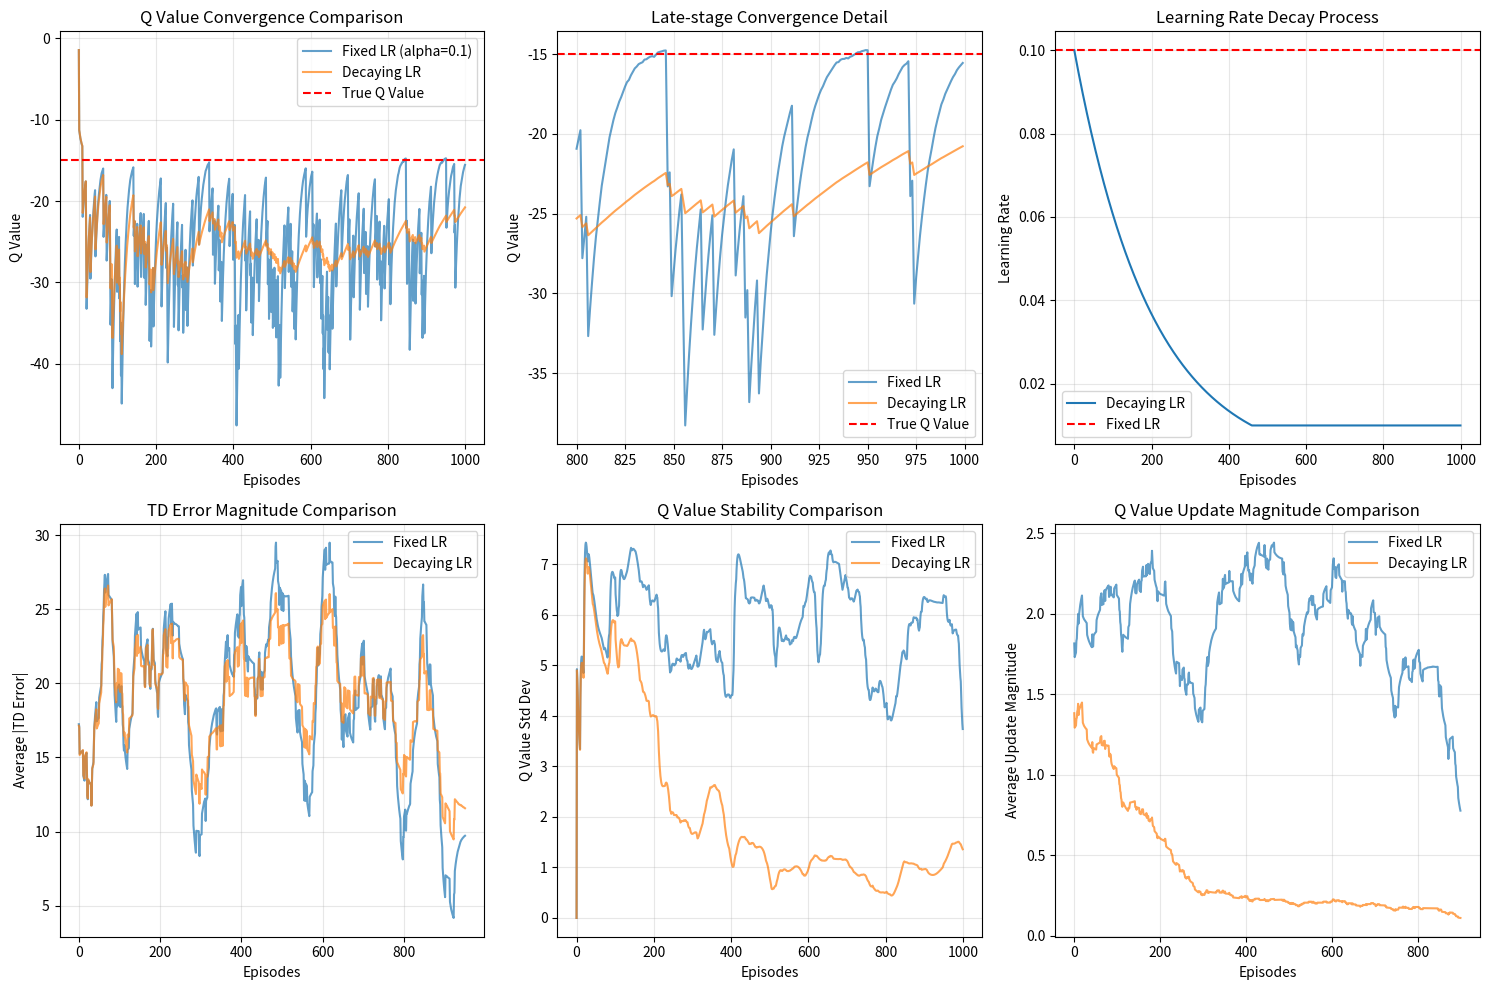

This figure's Python source:
import numpy as np
import matplotlib.pyplot as plt

def demonstrate_learning_rate_effect():
    """演示固定学习率vs衰减学习率的效果"""
    
    # 模拟Q值更新过程
    episodes = 1000
    true_q_value = -15.0  # 假设真实的Q值
    
    # 初始Q值
    q_fixed = 0.0  # 固定学习率的Q值
    q_decay = 0.0  # 衰减学习率的Q值
    
    # 学习率设置
    alpha_fixed = 0.1
    alpha_start = 0.1
    alpha_end = 0.01
    alpha_decay = 0.995
    
    # 记录更新历史
    q_history_fixed = []
    q_history_decay = []
    alpha_history = []
    td_errors_fixed = []
    td_errors_decay = []
    
    alpha_current = alpha_start
    
    for episode in range(episodes):
        # 模拟一个经历：有时是最优路径，有时是探索
        if np.random.random() < 0.9:  # 90%时间走最优路径
            reward = -1.0  # 正常移动
            next_q = true_q_value + np.random.normal(0, 0.5)  # 加一点噪声
        else:  # 10%时间探索（可能掉悬崖）
            reward = -100.0  # 掉悬崖
            next_q = 0.0  # 回到起点
        
        # 计算TD误差
        td_error_fixed = reward + 0.9 * next_q - q_fixed
        td_error_decay = reward + 0.9 * next_q - q_decay
        
        # 更新Q值
        update_fixed = alpha_fixed * td_error_fixed
        update_decay = alpha_current * td_error_decay
        
        q_fixed += update_fixed
        q_decay += update_decay
        
        # 记录历史
        q_history_fixed.append(q_fixed)
        q_history_decay.append(q_decay)
        alpha_history.append(alpha_current)
        td_errors_fixed.append(abs(td_error_fixed))
        td_errors_decay.append(abs(td_error_decay))
        
        # 衰减学习率
        alpha_current = max(alpha_end, alpha_current * alpha_decay)
    
    return {
        'q_fixed': q_history_fixed,
        'q_decay': q_history_decay,
        'alpha_history': alpha_history,
        'td_errors_fixed': td_errors_fixed,
        'td_errors_decay': td_errors_decay,
        'true_value': true_q_value
    }

def analyze_update_magnitudes():
    """分析不同阶段的更新幅度"""
    
    print("=" * 60)
    print("学习率对Q值更新幅度的影响分析")
    print("=" * 60)
    
    # 模拟不同场景下的TD误差
    scenarios = [
        ("正常移动", -1.0, -15.0, -14.0),  # reward, next_q, current_q
        ("探索掉悬崖", -100.0, 0.0, -14.0),
        ("微小误差", -1.0, -15.1, -14.95),
        ("噪声干扰", -1.0, -14.8, -15.0)
    ]
    
    alpha_fixed = 0.1
    alpha_decay = 0.01
    gamma = 0.9
    
    print(f"{'场景':<12} {'TD误差':<8} {'固定α更新':<10} {'衰减α更新':<10} {'更新比例':<8}")
    print("-" * 60)
    
    for scenario, reward, next_q, current_q in scenarios:
        td_error = reward + gamma * next_q - current_q
        update_fixed = alpha_fixed * td_error
        update_decay = alpha_decay * td_error
        ratio = abs(update_fixed / update_decay) if update_decay != 0 else "∞"
        
        print(f"{scenario:<12} {td_error:>7.2f} {update_fixed:>9.3f} {update_decay:>9.3f} {ratio:>7.1f}x")

def plot_convergence_comparison():
    """绘制收敛过程对比"""
    data = demonstrate_learning_rate_effect()
    
    plt.figure(figsize=(15, 10))
    
    # 子图1：Q值收敛过程
    plt.subplot(2, 3, 1)
    plt.plot(data['q_fixed'], label='Fixed LR (alpha=0.1)', alpha=0.7)
    plt.plot(data['q_decay'], label='Decaying LR', alpha=0.7)
    plt.axhline(y=data['true_value'], color='red', linestyle='--', label='True Q Value')
    plt.xlabel('Episodes')
    plt.ylabel('Q Value')
    plt.title('Q Value Convergence Comparison')
    plt.legend()
    plt.grid(True, alpha=0.3)
    
    # 子图2：后期细节（最后200个episode）
    plt.subplot(2, 3, 2)
    start_idx = len(data['q_fixed']) - 200
    plt.plot(range(start_idx, len(data['q_fixed'])), 
             data['q_fixed'][start_idx:], label='Fixed LR', alpha=0.7)
    plt.plot(range(start_idx, len(data['q_decay'])), 
             data['q_decay'][start_idx:], label='Decaying LR', alpha=0.7)
    plt.axhline(y=data['true_value'], color='red', linestyle='--', label='True Q Value')
    plt.xlabel('Episodes')
    plt.ylabel('Q Value')
    plt.title('Late-stage Convergence Detail')
    plt.legend()
    plt.grid(True, alpha=0.3)
    
    # 子图3：学习率衰减过程
    plt.subplot(2, 3, 3)
    plt.plot(data['alpha_history'], label='Decaying LR')
    plt.axhline(y=0.1, color='red', linestyle='--', label='Fixed LR')
    plt.xlabel('Episodes')
    plt.ylabel('Learning Rate')
    plt.title('Learning Rate Decay Process')
    plt.legend()
    plt.grid(True, alpha=0.3)
    
    # 子图4：TD误差幅度对比
    plt.subplot(2, 3, 4)
    window = 50
    td_smooth_fixed = np.convolve(data['td_errors_fixed'], np.ones(window)/window, mode='valid')
    td_smooth_decay = np.convolve(data['td_errors_decay'], np.ones(window)/window, mode='valid')
    
    plt.plot(td_smooth_fixed, label='Fixed LR', alpha=0.7)
    plt.plot(td_smooth_decay, label='Decaying LR', alpha=0.7)
    plt.xlabel('Episodes')
    plt.ylabel('Average |TD Error|')
    plt.title('TD Error Magnitude Comparison')
    plt.legend()
    plt.grid(True, alpha=0.3)
    
    # 子图5：Q值标准差（稳定性指标）
    plt.subplot(2, 3, 5)
    window = 100
    std_fixed = [np.std(data['q_fixed'][max(0, i-window):i+1]) 
                 for i in range(len(data['q_fixed']))]
    std_decay = [np.std(data['q_decay'][max(0, i-window):i+1]) 
                 for i in range(len(data['q_decay']))]
    
    plt.plot(std_fixed, label='Fixed LR', alpha=0.7)
    plt.plot(std_decay, label='Decaying LR', alpha=0.7)
    plt.xlabel('Episodes')
    plt.ylabel('Q Value Std Dev')
    plt.title('Q Value Stability Comparison')
    plt.legend()
    plt.grid(True, alpha=0.3)
    
    # 子图6：更新幅度对比
    plt.subplot(2, 3, 6)
    updates_fixed = [abs(data['q_fixed'][i] - data['q_fixed'][i-1]) 
                     for i in range(1, len(data['q_fixed']))]
    updates_decay = [abs(data['q_decay'][i] - data['q_decay'][i-1]) 
                     for i in range(1, len(data['q_decay']))]
    
    # 移动平均平滑
    updates_smooth_fixed = np.convolve(updates_fixed, np.ones(window)/window, mode='valid')
    updates_smooth_decay = np.convolve(updates_decay, np.ones(window)/window, mode='valid')
    
    plt.plot(updates_smooth_fixed, label='Fixed LR', alpha=0.7)
    plt.plot(updates_smooth_decay, label='Decaying LR', alpha=0.7)
    plt.xlabel('Episodes')
    plt.ylabel('Average Update Magnitude')
    plt.title('Q Value Update Magnitude Comparison')
    plt.legend()
    plt.grid(True, alpha=0.3)
    
    plt.tight_layout()
    plt.savefig('learning_rate_analysis.png', dpi=300, bbox_inches='tight')
    plt.show()

if __name__ == "__main__":
    # 分析更新幅度
    analyze_update_magnitudes()
    
    print("\n" + "=" * 60)
    print("固定学习率导致后期大幅更新的原因")
    print("=" * 60)
    print("1. 探索噪声：即使后期，ε-greedy仍进行10%随机探索")
    print("2. TD误差放大：固定α=0.1将任何TD误差放大10倍")
    print("3. 过度校正：大更新步长导致Q值在真实值附近振荡")
    print("4. 累积误差：连续的大幅更新导致收敛精度下降")
    print("\n解决方案：")
    print("• 学习率衰减：从0.1逐渐减小到0.01")
    print("• 精细调整：后期小步长允许精确收敛")
    print("• 稳定性：减小更新幅度，提高策略稳定性")
    
    # 绘制对比图
    plot_convergence_comparison()
    
    print(f"\n图表已保存为 'learning_rate_analysis.png'")
    print("从图中可以清楚看到固定学习率导致的振荡现象！") 